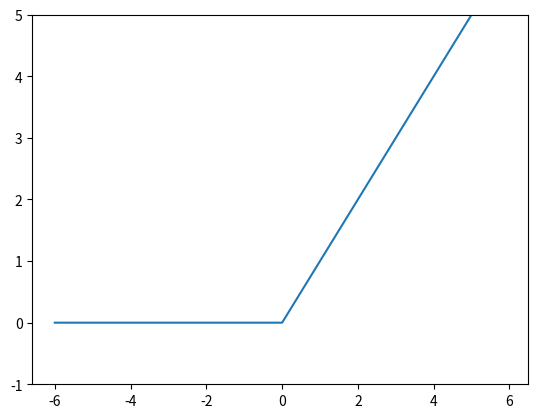

The matplotlib source for this figure:
################################################################
#  Perceptron - 인공신경망모델링 RuLU 함수
#               입력 > 0 -> 입력 = 출력
#               입력 < 0 -> 0 출력
################################################################
import numpy as np
import matplotlib.pylab as plt


def relu(s):
    return np.maximum(0, s)  # 둘 중에 큰 값을 반환


x = np.arange(-6.0, 6.0, 0.1)
y = relu(x)
plt.plot(x, y)
plt.ylim(-1, 5)
plt.show()
